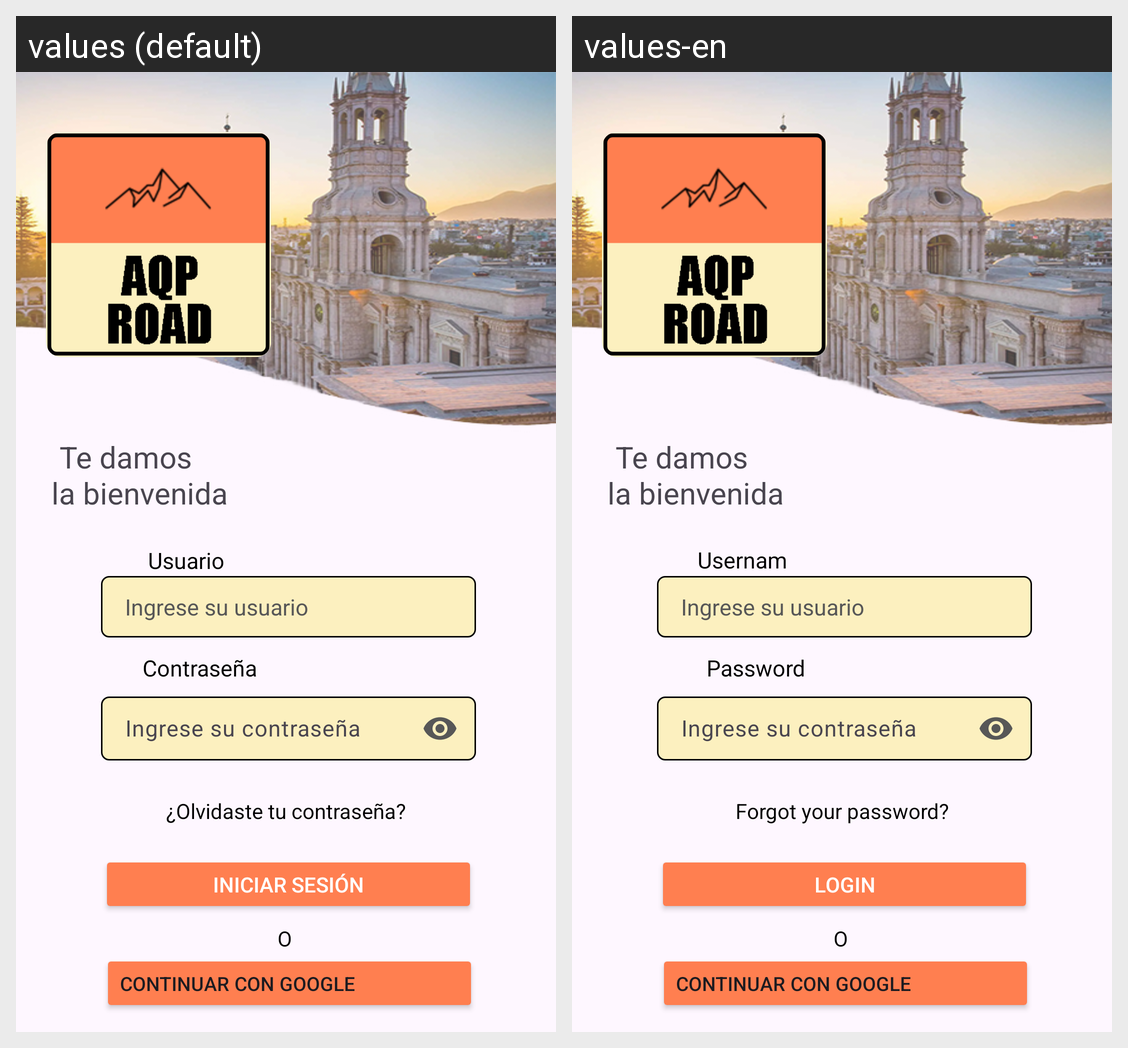

Here is an Android app screen in its default locale and in the app's own translations. Write out the translated-string differences for the strings that appear on this screen.
Android screen res/layout/fragment_login.xml rendered under 2 locales, left to right: values (default), values-en. Device: Nexus 5 (rendered at 1080×1920; each locale shown at half size, 540×960, under a caption strip naming it); theme Theme.AQPROAD.
Strings drawn on this screen, with the default value and each locale's value (text and hints the layout hard-codes, and strings that could not be matched under every locale, appear in the picture but are not listed):

username
  values: Usuario
  values-en: Username

password
  values: Contraseña
  values-en: Password

forgot_password
  values: ¿Olvidaste tu contraseña?
  values-en: Forgot your password?

login
  values: Iniciar sesión
  values-en: Login
